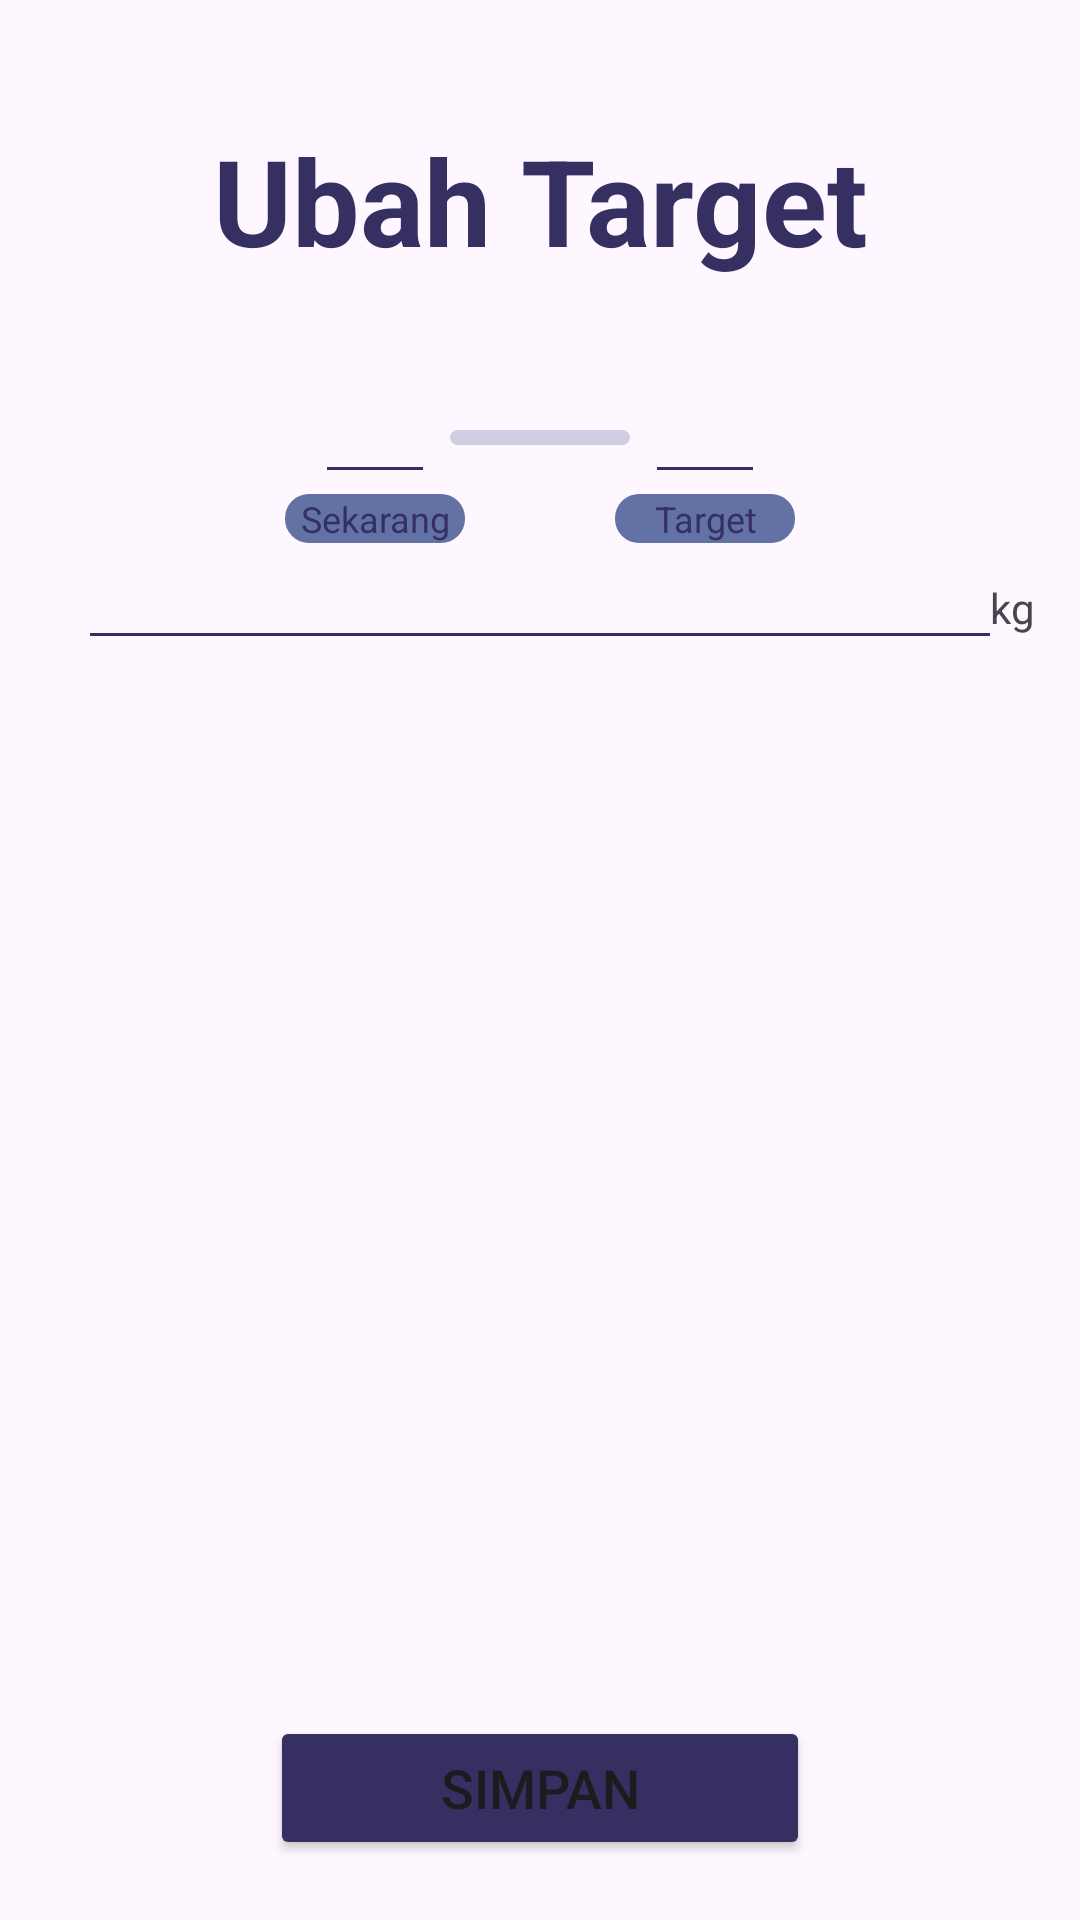

Write the Android layout XML for this screen, with the resource values it uses.
<!-- AndroidManifest.xml: application theme Theme.Dishdash -->
<!-- res/layout/activity_edit_goals.xml -->
<?xml version="1.0" encoding="utf-8"?>
<androidx.constraintlayout.widget.ConstraintLayout xmlns:android="http://schemas.android.com/apk/res/android"
    xmlns:app="http://schemas.android.com/apk/res-auto"
    xmlns:tools="http://schemas.android.com/tools"
    android:layout_width="match_parent"
    android:layout_height="match_parent"
    tools:context=".ui.Setting.EditGoalsActivity">
    <TextView
        android:id="@+id/text_weight_target"
        android:layout_width="wrap_content"
        android:layout_height="wrap_content"
        android:layout_marginTop="40dp"
        android:text="Ubah Target"
        android:gravity="center"
        android:textSize="40sp"
        android:textStyle="bold"
        android:textColor="@color/navy_strong"
        app:layout_constraintStart_toStartOf="parent"
        app:layout_constraintEnd_toEndOf="parent"
        app:layout_constraintTop_toTopOf="parent"/>

    <EditText
        android:id="@+id/from_weight"
        android:layout_width="40dp"
        android:layout_height="wrap_content"
        android:layout_marginTop="30dp"
        android:layout_marginEnd="5dp"
        android:textColor="@color/navy_strong"
        android:backgroundTint="@color/navy_strong"
        android:inputType="number"
        android:maxLength="3"
        app:layout_constraintTop_toBottomOf="@id/text_weight_target"
        app:layout_constraintEnd_toStartOf="@id/line_view" />
    <TextView
        android:layout_width="60dp"
        android:layout_height="wrap_content"
        android:text="@string/text_now"
        android:background="@drawable/corner_radius"
        android:textColor="@color/navy_strong"
        android:textSize="12sp"
        android:textAlignment="center"
        app:layout_constraintTop_toBottomOf="@id/from_weight"
        app:layout_constraintStart_toStartOf="@id/from_weight"
        app:layout_constraintEnd_toEndOf="@id/from_weight"/>

    <View
        android:id="@+id/line_view"
        android:layout_width="60dp"
        android:layout_height="5dp"
        android:background="@drawable/corner_radius"
        android:layout_marginTop="50dp"
        android:alpha="0.3"
        app:layout_constraintTop_toBottomOf="@id/text_weight_target"
        app:layout_constraintEnd_toEndOf="parent"
        app:layout_constraintStart_toStartOf="parent"/>
    <EditText
        android:id="@+id/to_weight"
        android:layout_width="40dp"
        android:layout_height="wrap_content"
        android:textStyle="bold"
        android:layout_marginTop="30dp"
        android:layout_marginStart="5dp"
        android:inputType="number"
        android:textColor="@color/navy_strong"
        android:maxLength="3"
        android:backgroundTint="@color/navy_strong"
        app:layout_constraintTop_toBottomOf="@id/text_weight_target"
        app:layout_constraintStart_toEndOf="@id/line_view"/>

    <TextView
        android:id="@+id/text_now"
        android:layout_width="60dp"
        android:layout_height="wrap_content"
        android:text="@string/text_target"
        android:background="@drawable/corner_radius"
        android:textColor="@color/navy_strong"
        android:textSize="12sp"
        android:textAlignment="center"
        app:layout_constraintTop_toBottomOf="@id/to_weight"
        app:layout_constraintStart_toStartOf="@id/to_weight"
        app:layout_constraintEnd_toEndOf="@id/to_weight"/>
    <TextView
        android:id="@+id/text_kg"
        android:layout_width="wrap_content"
        android:layout_height="wrap_content"
        android:layout_marginEnd="20dp"
        android:text="kg"
        app:layout_constraintBottom_toBottomOf="@id/view"
        app:layout_constraintStart_toEndOf="@id/view"/>

    <View
        android:id="@+id/view"
        android:layout_width="300dp"
        android:layout_height="1dp"
        android:layout_marginTop="30dp"
        android:background="@color/navy_strong"
        app:layout_constraintTop_toBottomOf="@id/text_now"
        app:layout_constraintStart_toStartOf="parent"
        app:layout_constraintEnd_toEndOf="parent"/>
    <Button
        android:id="@+id/btn_next"
        android:layout_width="180dp"
        android:layout_height="wrap_content"
        android:text="Simpan"
        android:textSize="18sp"
        android:backgroundTint="@color/navy_strong"
        android:layout_marginBottom="20dp"
        app:layout_constraintBottom_toBottomOf="parent"
        app:layout_constraintEnd_toEndOf="parent"
        app:layout_constraintStart_toStartOf="parent"/>


</androidx.constraintlayout.widget.ConstraintLayout>
<!-- resources referenced by this layout -->
<resources>
  <color name="navy_strong">#363062</color>
  <!-- drawable corner_radius (drawable) -->
  <?xml version="1.0" encoding="utf-8"?>
  <shape xmlns:android="http://schemas.android.com/apk/res/android">
      <corners android:radius="8dp" />
      <solid android:color="@color/navy_light" />
  </shape>
  <string name="text_now">Sekarang</string>
  <string name="text_target">Target</string>
  <style name="Theme.Dishdash" parent="Base.Theme.Dishdash" />
  <color name="navy_light">#6272A4</color>
  <style name="Base.Theme.Dishdash" parent="Theme.Material3.DayNight.NoActionBar">
          <item name="colorPrimary">#fff</item>
          <item name="android:windowLightStatusBar">true</item>
          <item name="android:statusBarColor">@android:color/white</item>
          <item name="android:navigationBarColor">@android:color/white</item>
          
          
      </style>
</resources>
